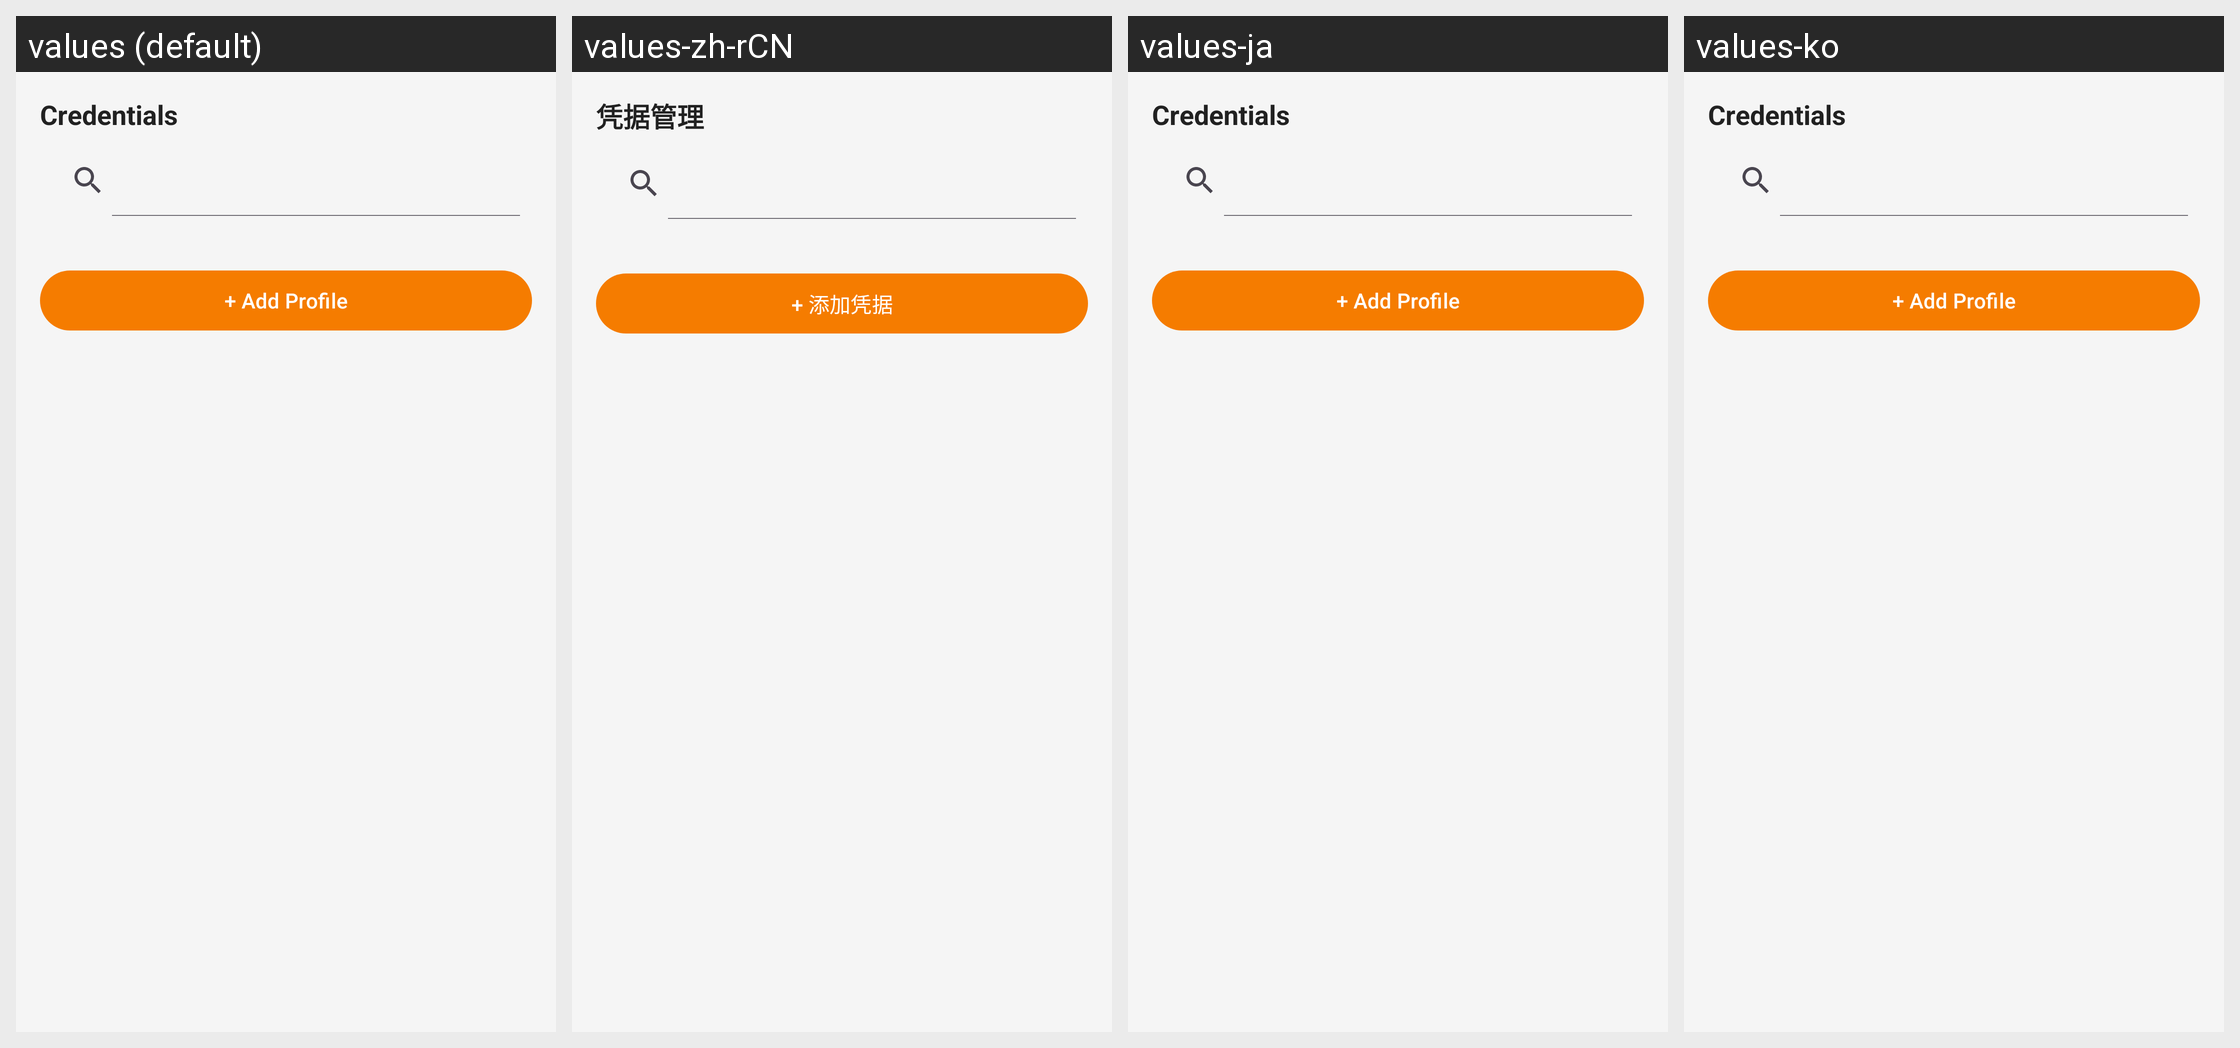

The same Android screen rendered under several of its app's locales, left to right. List the strings drawn on it with the default value and each locale's translation.
Android screen res/layout/fragment_settings_credentials.xml rendered under 4 locales, left to right: values (default), values-zh-rCN, values-ja, values-ko. Device: Nexus 5 (rendered at 1080×1920; each locale shown at half size, 540×960, under a caption strip naming it); theme Theme.KeyCmd.
Other locales in the repository, not shown: values-de, values-es, values-fr, values-it, values-pt-rBR, values-ru, values-zh-rHK, values-zh-rTW.
Strings drawn on this screen, with the default value and each locale's value (text and hints the layout hard-codes, and strings that could not be matched under every locale, appear in the picture but are not listed):

credential_manager
  values: Credentials
  values-zh-rCN: 凭据管理
  values-ja: Credentials  [not translated; the default value is used]
  values-ko: Credentials  [not translated; the default value is used]

credential_add
  values: + Add Profile
  values-zh-rCN: + 添加凭据
  values-ja: + Add Profile  [not translated; the default value is used]
  values-ko: + Add Profile  [not translated; the default value is used]
